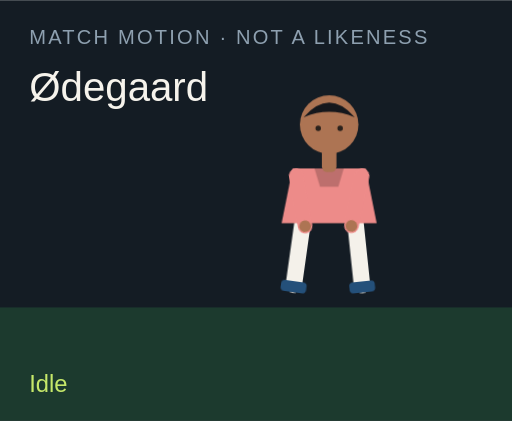
t = 0.00 s
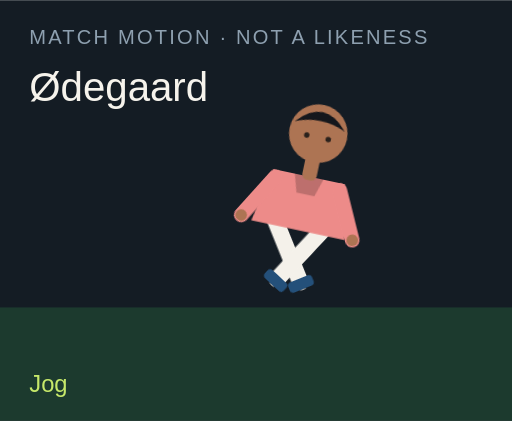
t = 1.50 s
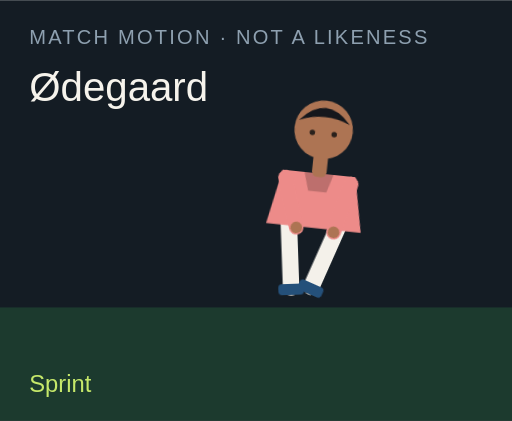
t = 3.00 s
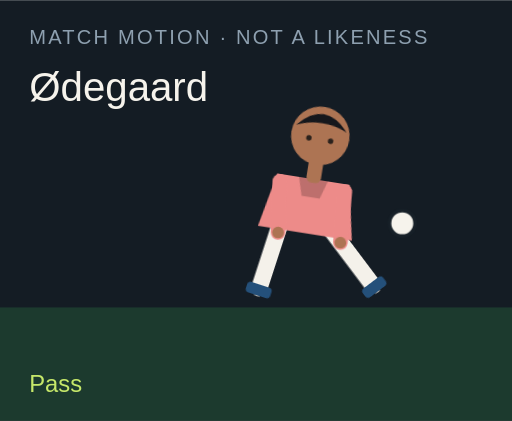
t = 4.50 s
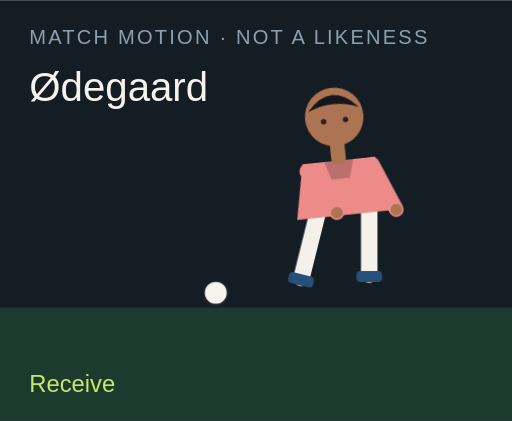
t = 6.00 s
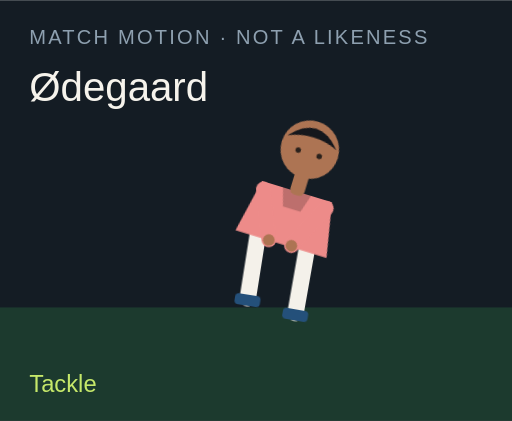
t = 7.50 s

The animated SVG that drew these frames (rendered in a browser with its animation timeline set to each time). Animation: 18 CSS @keyframes rules; one cycle of 9.00 s, repeats indefinitely.

<?xml version="1.0" encoding="UTF-8"?>
<svg xmlns="http://www.w3.org/2000/svg" viewBox="0 0 280 230" role="img">
  <style>@media (prefers-reduced-motion: reduce){animate,animateTransform{display:none}}</style>
  <rect width="280" height="230" fill="#141c24"/>
  <rect y="168" width="280" height="62" fill="#1c3a2e"/>
  <text x="16" y="24" fill="#8ea0b0" font-family="Arial,sans-serif" font-size="11" letter-spacing="1.2">MATCH MOTION · NOT A LIKENESS</text>
  <text x="16" y="55" fill="#f6f3ec" font-family="Impact,sans-serif" font-size="22">Ødegaard</text>
  <circle r="7" fill="#f6f3ec" stroke="#172028" stroke-width="2" id="motion-3706" cx="150" cy="160" opacity="0">
    
    
    
  </circle>
  <g transform="translate(132 40)">
    <g id="motion-3728" transform="rotate(0 48 90)">
      
      <g id="motion-3730" transform="translate(0 0)">
        
        <g transform="translate(34 78)"><g id="motion-3732" transform="rotate(8)"><path d="M0 0 V38" stroke="#f4f1ea" stroke-width="9" stroke-linecap="round"/><rect x="-7" y="36" width="14" height="6" rx="2" fill="#24507a"/></g></g>
        <g transform="translate(62 78)"><g id="motion-3734" transform="rotate(-6)"><path d="M0 0 V38" stroke="#f4f1ea" stroke-width="9" stroke-linecap="round"/><rect x="-7" y="36" width="14" height="6" rx="2" fill="#24507a"/></g></g>
        <path d="M28 52 h40 l6 30 H22 Z" fill="#ed8b89"/>
        <path d="M40 52 h16 l-3 10 H43 Z" fill="#000" opacity=".2"/>
        <g transform="translate(30 56)"><g id="motion-3736" transform="rotate(-10)"><path d="M0 0 V28" stroke="#ed8b89" stroke-width="8" stroke-linecap="round"/><circle cx="0" cy="28" r="3.2" fill="#ad7453"/></g></g>
        <g transform="translate(66 56)"><g id="motion-3738" transform="rotate(12)"><path d="M0 0 V28" stroke="#ed8b89" stroke-width="8" stroke-linecap="round"/><circle cx="0" cy="28" r="3.2" fill="#ad7453"/></g></g>
        <rect x="44" y="40" width="8" height="14" rx="3" fill="#ad7453"/>
        <circle cx="48" cy="28" r="16" fill="#ad7453"/>
        <path d="M34 24 Q48 8 62 24 Q48 18 34 24" fill="#15171c"/>
        <circle cx="42" cy="30" r="1.5" fill="#2a211c"/><circle cx="54" cy="30" r="1.5" fill="#2a211c"/>
      </g>
    </g>
  </g>
  <text x="16" y="214" fill="#c6e86a" font-family="Arial,sans-serif" font-size="13" opacity="1" id="motion-3710">Idle</text><text x="16" y="214" fill="#c6e86a" font-family="Arial,sans-serif" font-size="13" opacity="0" id="motion-3712">Jog</text><text x="16" y="214" fill="#c6e86a" font-family="Arial,sans-serif" font-size="13" opacity="0" id="motion-3714">Sprint</text><text x="16" y="214" fill="#c6e86a" font-family="Arial,sans-serif" font-size="13" opacity="0" id="motion-3716">Dribble</text><text x="16" y="214" fill="#c6e86a" font-family="Arial,sans-serif" font-size="13" opacity="0" id="motion-3718">Pass</text><text x="16" y="214" fill="#c6e86a" font-family="Arial,sans-serif" font-size="13" opacity="0" id="motion-3720">Shoot</text><text x="16" y="214" fill="#c6e86a" font-family="Arial,sans-serif" font-size="13" opacity="0" id="motion-3722">Receive</text><text x="16" y="214" fill="#c6e86a" font-family="Arial,sans-serif" font-size="13" opacity="0" id="motion-3724">Tackle</text><text x="16" y="214" fill="#c6e86a" font-family="Arial,sans-serif" font-size="13" opacity="0" id="motion-3726">Arms wide</text>
<style>@keyframes track-3707{0%{cx:150px}11.1%{cx:156px}22.2%{cx:164px}33.300000000000004%{cx:142px}44.4%{cx:190px}55.60000000000001%{cx:250px}66.7%{cx:118px}77.8%{cx:150px}88.9%{cx:150px}100%{cx:150px}}@keyframes track-3708{0%{cy:160px}11.1%{cy:158px}22.2%{cy:154px}33.300000000000004%{cy:156px}44.4%{cy:148px}55.60000000000001%{cy:96px}66.7%{cy:160px}77.8%{cy:160px}88.9%{cy:160px}100%{cy:160px}}@keyframes track-3709{0%{opacity:0}11.1%{opacity:0}22.2%{opacity:0}33.300000000000004%{opacity:1}44.4%{opacity:1}55.60000000000001%{opacity:1}66.7%{opacity:1}77.8%{opacity:0}88.9%{opacity:0}100%{opacity:0}}@keyframes track-3711{0%{opacity:1}11.1%{opacity:0}22.2%{opacity:0}33.300000000000004%{opacity:0}44.4%{opacity:0}55.60000000000001%{opacity:0}66.7%{opacity:0}77.8%{opacity:0}88.9%{opacity:0}100%{opacity:1}}@keyframes track-3713{0%{opacity:0}11.1%{opacity:1}22.2%{opacity:0}33.300000000000004%{opacity:0}44.4%{opacity:0}55.60000000000001%{opacity:0}66.7%{opacity:0}77.8%{opacity:0}88.9%{opacity:0}100%{opacity:0}}@keyframes track-3715{0%{opacity:0}11.1%{opacity:0}22.2%{opacity:1}33.300000000000004%{opacity:0}44.4%{opacity:0}55.60000000000001%{opacity:0}66.7%{opacity:0}77.8%{opacity:0}88.9%{opacity:0}100%{opacity:0}}@keyframes track-3717{0%{opacity:0}11.1%{opacity:0}22.2%{opacity:0}33.300000000000004%{opacity:1}44.4%{opacity:0}55.60000000000001%{opacity:0}66.7%{opacity:0}77.8%{opacity:0}88.9%{opacity:0}100%{opacity:0}}@keyframes track-3719{0%{opacity:0}11.1%{opacity:0}22.2%{opacity:0}33.300000000000004%{opacity:0}44.4%{opacity:1}55.60000000000001%{opacity:0}66.7%{opacity:0}77.8%{opacity:0}88.9%{opacity:0}100%{opacity:0}}@keyframes track-3721{0%{opacity:0}11.1%{opacity:0}22.2%{opacity:0}33.300000000000004%{opacity:0}44.4%{opacity:0}55.60000000000001%{opacity:1}66.7%{opacity:0}77.8%{opacity:0}88.9%{opacity:0}100%{opacity:0}}@keyframes track-3723{0%{opacity:0}11.1%{opacity:0}22.2%{opacity:0}33.300000000000004%{opacity:0}44.4%{opacity:0}55.60000000000001%{opacity:0}66.7%{opacity:1}77.8%{opacity:0}88.9%{opacity:0}100%{opacity:0}}@keyframes track-3725{0%{opacity:0}11.1%{opacity:0}22.2%{opacity:0}33.300000000000004%{opacity:0}44.4%{opacity:0}55.60000000000001%{opacity:0}66.7%{opacity:0}77.8%{opacity:1}88.9%{opacity:0}100%{opacity:0}}@keyframes track-3727{0%{opacity:0}11.1%{opacity:0}22.2%{opacity:0}33.300000000000004%{opacity:0}44.4%{opacity:0}55.60000000000001%{opacity:0}66.7%{opacity:0}77.8%{opacity:0}88.9%{opacity:1}100%{opacity:0}}@keyframes track-3729{0%{transform:rotate(0deg)}11.1%{transform:rotate(8deg)}22.2%{transform:rotate(16deg)}33.300000000000004%{transform:rotate(6deg)}44.4%{transform:rotate(4deg)}55.60000000000001%{transform:rotate(14deg)}66.7%{transform:rotate(-6deg)}77.8%{transform:rotate(34deg)}88.9%{transform:rotate(0deg)}100%{transform:rotate(0deg)}}@keyframes track-3731{0%{transform:translate(0px,0px)}11.1%{transform:translate(0px,-3px)}22.2%{transform:translate(0px,-6px)}33.300000000000004%{transform:translate(0px,-2px)}44.4%{transform:translate(0px,2px)}55.60000000000001%{transform:translate(0px,-4px)}66.7%{transform:translate(0px,1px)}77.8%{transform:translate(0px,10px)}88.9%{transform:translate(0px,-8px)}100%{transform:translate(0px,0px)}}@keyframes track-3733{0%{transform:rotate(8deg)}11.1%{transform:rotate(-26deg)}22.2%{transform:rotate(-42deg)}33.300000000000004%{transform:rotate(-8deg)}44.4%{transform:rotate(6deg)}55.60000000000001%{transform:rotate(12deg)}66.7%{transform:rotate(20deg)}77.8%{transform:rotate(-8deg)}88.9%{transform:rotate(-8deg)}100%{transform:rotate(8deg)}}@keyframes track-3735{0%{transform:rotate(-6deg)}11.1%{transform:rotate(24deg)}22.2%{transform:rotate(38deg)}33.300000000000004%{transform:rotate(18deg)}44.4%{transform:rotate(-38deg)}55.60000000000001%{transform:rotate(-54deg)}66.7%{transform:rotate(6deg)}77.8%{transform:rotate(-22deg)}88.9%{transform:rotate(8deg)}100%{transform:rotate(-6deg)}}@keyframes track-3737{0%{transform:rotate(-10deg)}11.1%{transform:rotate(24deg)}22.2%{transform:rotate(36deg)}33.300000000000004%{transform:rotate(-18deg)}44.4%{transform:rotate(10deg)}55.60000000000001%{transform:rotate(-24deg)}66.7%{transform:rotate(-30deg)}77.8%{transform:rotate(12deg)}88.9%{transform:rotate(-58deg)}100%{transform:rotate(-10deg)}}@keyframes track-3739{0%{transform:rotate(12deg)}11.1%{transform:rotate(-20deg)}22.2%{transform:rotate(-32deg)}33.300000000000004%{transform:rotate(14deg)}44.4%{transform:rotate(-26deg)}55.60000000000001%{transform:rotate(18deg)}66.7%{transform:rotate(-22deg)}77.8%{transform:rotate(-6deg)}88.9%{transform:rotate(58deg)}100%{transform:rotate(12deg)}}@media(prefers-reduced-motion:no-preference){#motion-3706{animation:track-3707 9s linear infinite both,track-3708 9s linear infinite both,track-3709 9s steps(1,end) infinite both}#motion-3710{animation:track-3711 9s steps(1,end) infinite both}#motion-3712{animation:track-3713 9s steps(1,end) infinite both}#motion-3714{animation:track-3715 9s steps(1,end) infinite both}#motion-3716{animation:track-3717 9s steps(1,end) infinite both}#motion-3718{animation:track-3719 9s steps(1,end) infinite both}#motion-3720{animation:track-3721 9s steps(1,end) infinite both}#motion-3722{animation:track-3723 9s steps(1,end) infinite both}#motion-3724{animation:track-3725 9s steps(1,end) infinite both}#motion-3726{animation:track-3727 9s steps(1,end) infinite both}#motion-3728{animation:track-3729 9s linear infinite both}#motion-3730{animation:track-3731 9s linear infinite both}#motion-3732{animation:track-3733 9s linear infinite both}#motion-3734{animation:track-3735 9s linear infinite both}#motion-3736{animation:track-3737 9s linear infinite both}#motion-3738{animation:track-3739 9s linear infinite both}}</style></svg>
